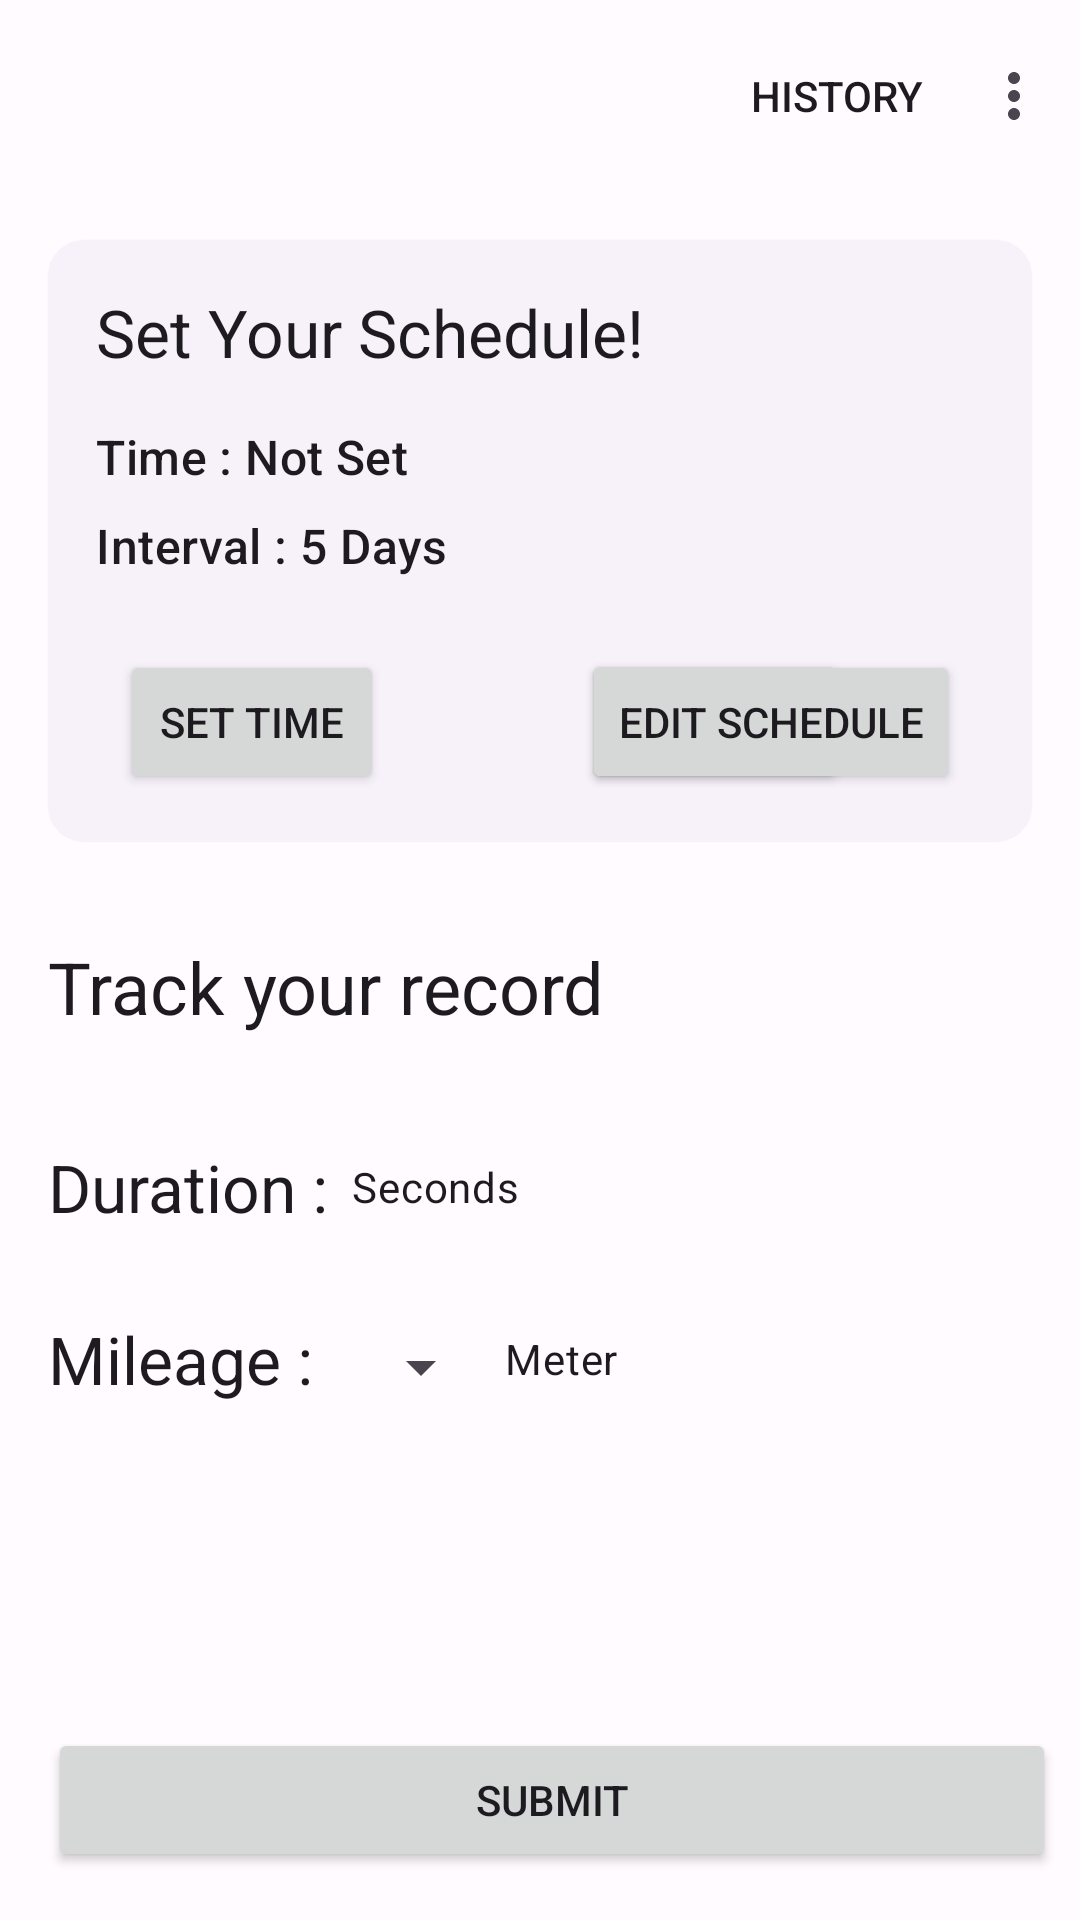

The Android layout XML behind this screen, and the referenced resources:
<!-- AndroidManifest.xml: application theme Theme.Healtikuy -->
<!-- res/layout/fragment_running.xml -->
<?xml version="1.0" encoding="utf-8"?>
<androidx.constraintlayout.widget.ConstraintLayout xmlns:android="http://schemas.android.com/apk/res/android"
    xmlns:app="http://schemas.android.com/apk/res-auto"
    xmlns:tools="http://schemas.android.com/tools"
    android:layout_width="match_parent"
    android:layout_height="match_parent"
    tools:context=".ui.main.feature.exercise.cardio.running.RunningFragment">


    <com.google.android.material.appbar.MaterialToolbar
        android:id="@+id/toolbarRunning"
        android:layout_width="match_parent"
        android:layout_height="wrap_content"
        app:layout_constraintTop_toTopOf="parent"
        app:menu="@menu/menu_feature" />

    <include
        android:id="@+id/scheduler"
        layout="@layout/card_exercise_schedule"
        android:layout_width="0dp"
        android:layout_height="wrap_content"
        android:layout_marginStart="16dp"
        android:layout_marginTop="16dp"
        android:layout_marginEnd="16dp"
        app:layout_constraintEnd_toEndOf="parent"
        app:layout_constraintStart_toStartOf="parent"
        app:layout_constraintTop_toBottomOf="@id/toolbarRunning" />

    <TextView
        android:id="@+id/textView3"
        style="@style/TextAppearance.Material3.HeadlineSmall"
        android:layout_width="wrap_content"
        android:layout_height="wrap_content"
        android:layout_marginStart="16dp"
        android:layout_marginTop="32dp"
        android:text="@string/track_your_record"
        app:layout_constraintStart_toStartOf="parent"
        app:layout_constraintTop_toBottomOf="@+id/scheduler" />


    <Button
        android:id="@+id/btnRunningSubmit"
        android:layout_width="0dp"
        android:layout_height="wrap_content"
        android:layout_marginStart="16dp"
        android:layout_marginEnd="8dp"
        android:layout_marginBottom="16dp"
        android:text="@string/submit"
        app:layout_constraintBottom_toBottomOf="parent"
        app:layout_constraintEnd_toEndOf="parent"
        app:layout_constraintStart_toStartOf="parent" />

    <LinearLayout
        android:id="@+id/llRunningDuration"
        android:layout_width="wrap_content"
        android:layout_height="wrap_content"
        android:layout_marginStart="16dp"
        android:layout_marginTop="36dp"
        android:gravity="center"
        android:orientation="horizontal"
        app:layout_constraintStart_toStartOf="parent"
        app:layout_constraintTop_toBottomOf="@+id/textView3">

        <TextView
            android:id="@+id/textView4"
            style="@style/TextAppearance.Material3.TitleLarge"
            android:layout_width="wrap_content"
            android:layout_height="wrap_content"
            android:text="@string/durationcolon" />

        <FrameLayout
            android:layout_width="wrap_content"
            android:layout_height="wrap_content"
            android:layout_marginStart="4dp">

            <EditText
                android:id="@+id/etRunningDuration"
                android:layout_width="wrap_content"
                android:layout_height="wrap_content"
                android:ems="2"
                android:importantForAutofill="no"
                android:inputType="numberDecimal"
                android:maxLength="3"
                android:visibility="gone" />

            <TextView
                android:id="@+id/tvRunningDuration"
                style="@style/TextAppearance.Material3.BodyMedium"
                android:layout_width="wrap_content"
                android:layout_height="match_parent"
                android:visibility="gone"
                tools:text="550"
                tools:visibility="visible" />

        </FrameLayout>


        <TextView
            style="@style/TextAppearance.Material3.BodyMedium"
            android:layout_width="wrap_content"
            android:layout_height="wrap_content"
            android:layout_marginStart="4dp"
            android:text="@string/seconds" />

    </LinearLayout>

    <LinearLayout
        android:layout_width="wrap_content"
        android:layout_height="wrap_content"
        android:layout_marginStart="16dp"
        android:layout_marginTop="16dp"
        android:gravity="center"
        app:layout_constraintStart_toStartOf="parent"
        app:layout_constraintTop_toBottomOf="@id/llRunningDuration">

        <TextView
            style="@style/TextAppearance.Material3.TitleLarge"
            android:layout_width="wrap_content"
            android:layout_height="wrap_content"
            android:text="@string/mileagecolon" />

        <FrameLayout
            android:layout_width="wrap_content"
            android:layout_height="wrap_content"
            android:layout_marginStart="4dp">

            <com.google.android.material.textfield.TextInputLayout
                android:id="@+id/ilRunningMilleage"
                style="@style/Widget.Material3.TextInputLayout.OutlinedBox.ExposedDropdownMenu"
                android:layout_width="wrap_content"
                android:layout_height="wrap_content">

                <AutoCompleteTextView
                    android:id="@+id/actvRunningMileage"
                    android:layout_width="match_parent"
                    android:layout_height="wrap_content"
                    android:inputType="none"
                    android:labelFor="@id/tvRunningMileage"
                    android:visibility="gone"
                    app:simpleItems="@array/short_distance_run"
                    tools:visibility="gone" />
            </com.google.android.material.textfield.TextInputLayout>


            <TextView
                android:id="@+id/tvRunningMileage"
                style="@style/TextAppearance.Material3.BodyMedium"
                android:layout_width="wrap_content"
                android:layout_height="wrap_content"
                android:layout_marginStart="4dp"
                android:visibility="gone"
                tools:text="550"
                tools:visibility="visible" />

        </FrameLayout>


        <TextView
            style="@style/TextAppearance.Material3.BodyMedium"
            android:layout_width="wrap_content"
            android:layout_height="wrap_content"
            android:layout_marginStart="4dp"
            android:text="@string/meter" />


    </LinearLayout>

</androidx.constraintlayout.widget.ConstraintLayout>
<!-- res/layout/card_exercise_schedule.xml (included above) -->
<?xml version="1.0" encoding="utf-8"?>
<com.google.android.material.card.MaterialCardView xmlns:android="http://schemas.android.com/apk/res/android"
    xmlns:app="http://schemas.android.com/apk/res-auto"
    xmlns:tools="http://schemas.android.com/tools"
    style="@style/Widget.Material3.CardView.Elevated"
    android:layout_width="match_parent"
    android:layout_height="wrap_content"
    app:layout_constraintEnd_toEndOf="parent"
    app:layout_constraintStart_toStartOf="parent"
    app:layout_constraintTop_toBottomOf="@id/toolbarJogging">

    <LinearLayout
        android:layout_width="match_parent"
        android:layout_height="wrap_content"
        android:orientation="vertical"
        android:padding="16dp">

        <TextView
            style="@style/TextAppearance.Material3.TitleLarge"
            android:layout_width="wrap_content"
            android:layout_height="wrap_content"
            android:text="@string/set_your_schedule" />

        <Space
            android:layout_width="0dp"
            android:layout_height="16dp" />


        <LinearLayout
            android:layout_width="wrap_content"
            android:layout_height="wrap_content"
            android:orientation="horizontal">

            <TextView
                style="@style/TextAppearance.Material3.TitleMedium"
                android:layout_width="wrap_content"
                android:layout_height="wrap_content"
                android:text="@string/time" />

            <TextView
                android:id="@+id/tvExerciseTime"
                style="@style/TextAppearance.Material3.TitleMedium"
                android:layout_width="wrap_content"
                android:layout_height="wrap_content"
                android:layout_marginStart="4dp"
                android:text="@string/not_set" />

        </LinearLayout>

        <Space
            android:id="@+id/spacer"
            android:layout_width="0dp"
            android:layout_height="8dp"
            android:visibility="visible" />

        <LinearLayout
            android:layout_width="wrap_content"
            android:layout_height="wrap_content"
            android:gravity="center"
            android:orientation="horizontal">

            <TextView
                style="@style/TextAppearance.Material3.TitleMedium"
                android:layout_width="wrap_content"
                android:layout_height="wrap_content"
                android:text="@string/intervalcolon" />

            <FrameLayout
                android:layout_width="wrap_content"
                android:layout_height="wrap_content"
                android:layout_marginStart="4dp">

                <EditText
                    android:id="@+id/etInterval"
                    android:layout_width="wrap_content"
                    android:layout_height="wrap_content"
                    android:inputType="number"
                    android:maxLength="1"
                    android:visibility="gone" />

                <TextView
                    android:id="@+id/tvInterval"
                    style="@style/TextAppearance.Material3.TitleMedium"
                    android:layout_width="match_parent"
                    android:layout_height="wrap_content"
                    tools:text="5" />


            </FrameLayout>


            <TextView
                style="@style/TextAppearance.Material3.TitleMedium"
                android:layout_width="wrap_content"
                android:layout_height="wrap_content"
                android:layout_marginStart="4dp"
                android:text="@string/days" />

        </LinearLayout>

        <Space
            android:layout_width="0dp"
            android:layout_height="24dp" />

        <LinearLayout
            android:layout_width="match_parent"
            android:layout_height="wrap_content"
            android:orientation="horizontal">

            <Button
                android:id="@+id/btnExerciseSetTime"
                android:layout_width="wrap_content"
                android:layout_height="wrap_content"
                android:layout_marginStart="8dp"
                android:text="@string/set_time" />

            <View
                android:layout_width="0dp"
                android:layout_height="0dp"
                android:layout_weight="1" />

            <FrameLayout
                android:layout_width="wrap_content"
                android:layout_height="wrap_content"
                android:layout_marginEnd="8dp">

                <Button
                    android:id="@+id/btnExerciseTimeSubmit"
                    android:layout_width="wrap_content"
                    android:layout_height="wrap_content"
                    android:text="@string/submit" />

                <Button
                    android:id="@+id/btnExerciseTimeEdit"
                    android:layout_width="wrap_content"
                    android:layout_height="wrap_content"
                    android:text="@string/edit_schedule" />


            </FrameLayout>

        </LinearLayout>

    </LinearLayout>

</com.google.android.material.card.MaterialCardView>
<!-- resources referenced by this layout -->
<resources>
  <string-array name="short_distance_run">
          <item>100</item>
          <item>200</item>
          <item>400</item>
      </string-array>
  <string name="days">Days</string>
  <string name="durationcolon">Duration :</string>
  <string name="edit_schedule">Edit Schedule</string>
  <string name="intervalcolon">Interval : </string>
  <string name="meter">Meter</string>
  <string name="mileagecolon">Mileage :</string>
  <string name="not_set">Not Set</string>
  <string name="seconds">Seconds</string>
  <string name="set_time">Set Time</string>
  <string name="set_your_schedule">Set Your Schedule!</string>
  <string name="submit">Submit</string>
  <string name="time">Time :</string>
  <string name="track_your_record">Track your record</string>
  <color name="md_theme_light_primary">#6750A4</color>
  <color name="md_theme_light_onPrimary">#FFFFFF</color>
  <color name="md_theme_light_primaryContainer">#EADDFF</color>
  <color name="md_theme_light_onPrimaryContainer">#21005D</color>
  <color name="md_theme_light_secondary">#625B71</color>
  <color name="md_theme_light_onSecondary">#FFFFFF</color>
  <color name="md_theme_light_secondaryContainer">#E8DEF8</color>
  <color name="md_theme_light_onSecondaryContainer">#1D192B</color>
  <color name="md_theme_light_tertiary">#7D5260</color>
  <color name="md_theme_light_onTertiary">#FFFFFF</color>
  <color name="md_theme_light_tertiaryContainer">#FFD8E4</color>
  <color name="md_theme_light_onTertiaryContainer">#31111D</color>
  <color name="md_theme_light_error">#B3261E</color>
  <color name="md_theme_light_onError">#FFFFFF</color>
  <color name="md_theme_light_errorContainer">#F9DEDC</color>
  <color name="md_theme_light_onErrorContainer">#410E0B</color>
  <color name="md_theme_light_outline">#79747E</color>
  <color name="md_theme_light_background">#FFFBFE</color>
  <color name="md_theme_light_onBackground">#1C1B1F</color>
  <color name="md_theme_light_surface">#FFFBFE</color>
  <color name="md_theme_light_onSurface">#1C1B1F</color>
  <color name="md_theme_light_surfaceVariant">#E7E0EC</color>
  <color name="md_theme_light_onSurfaceVariant">#49454F</color>
  <color name="md_theme_light_inverseSurface">#313033</color>
  <color name="md_theme_light_inverseOnSurface">#F4EFF4</color>
  <color name="md_theme_light_inversePrimary">#D0BCFF</color>
</resources>
